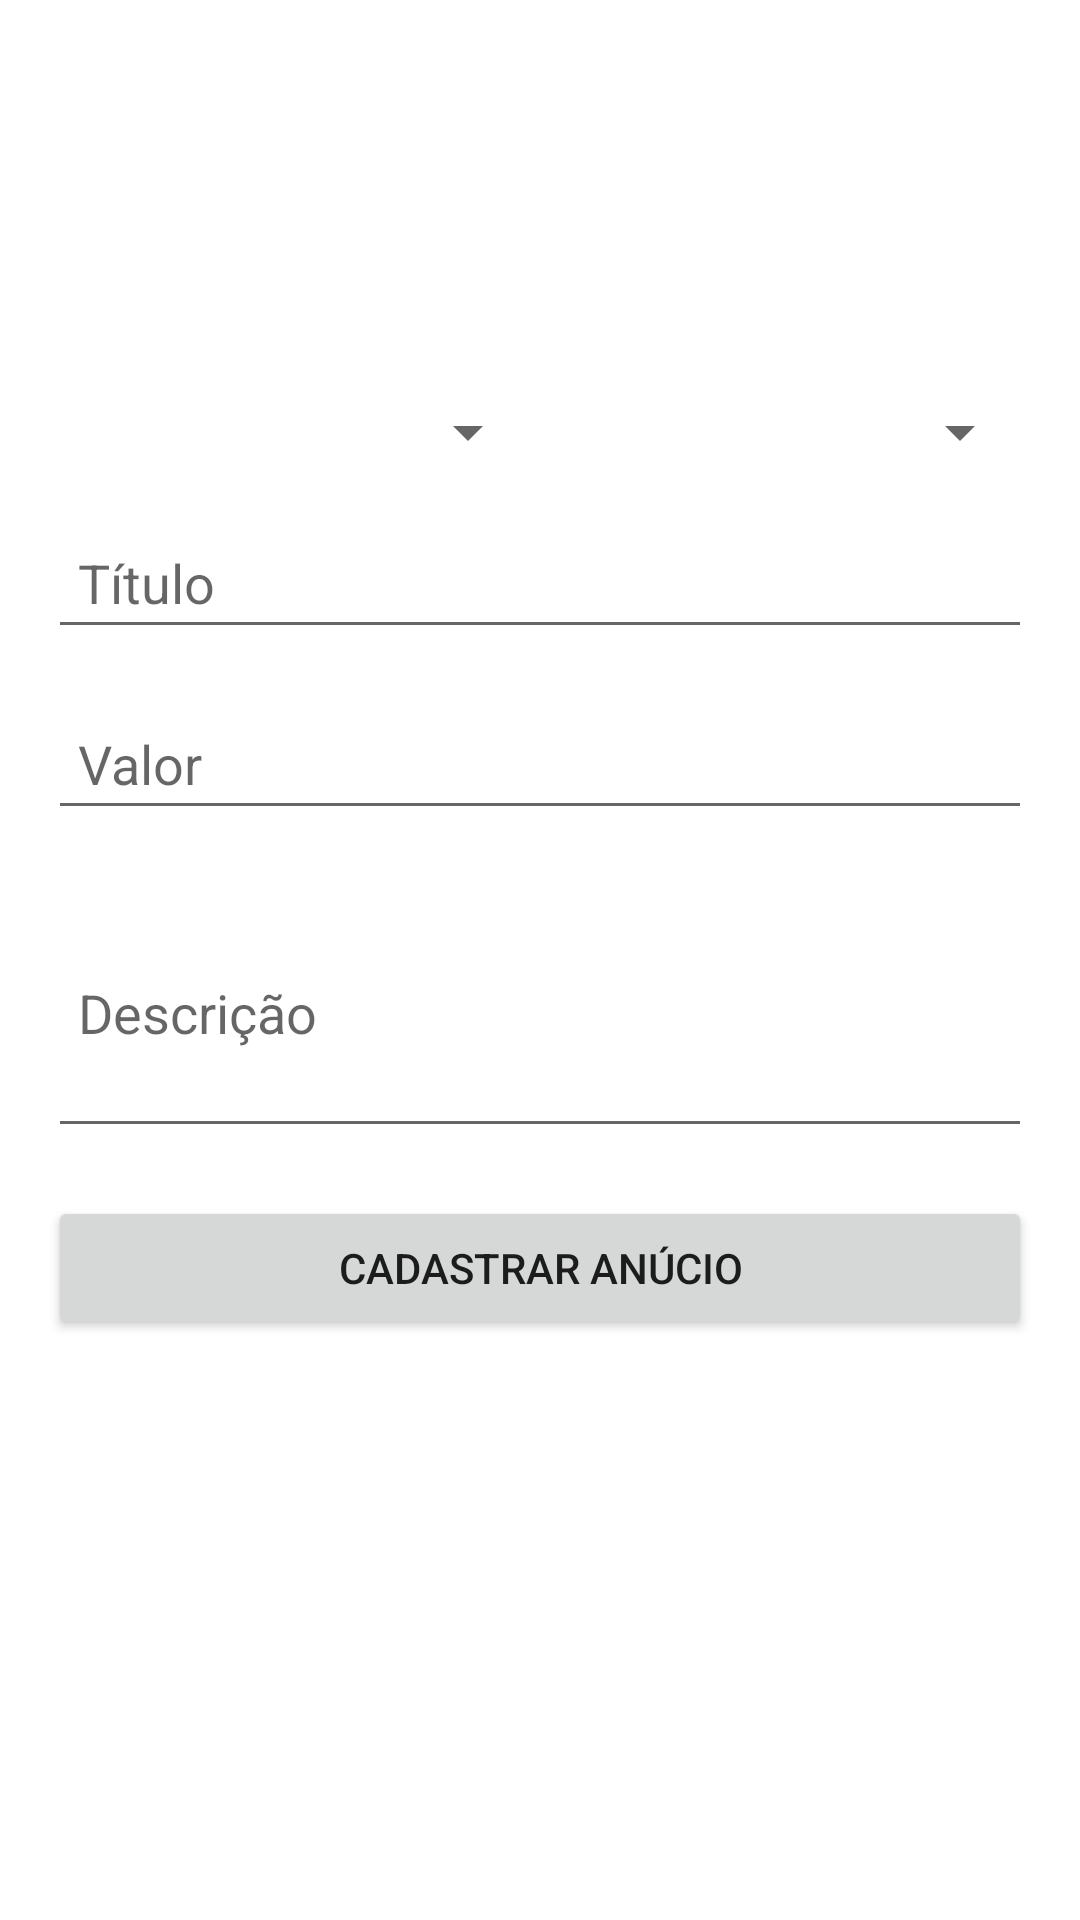

Layout XML and referenced resources for this Android screen:
<!-- AndroidManifest.xml: application theme Theme.OlxClone -->
<!-- res/layout/activity_cadastro_anucios2.xml -->
<?xml version="1.0" encoding="utf-8"?>
<LinearLayout xmlns:android="http://schemas.android.com/apk/res/android"
    xmlns:app="http://schemas.android.com/apk/res-auto"
    xmlns:tools="http://schemas.android.com/tools"
    android:layout_width="match_parent"
    android:layout_height="match_parent"
    android:orientation="vertical"
    android:padding="16dp"
    tools:context="activity.CadastroAnuciosActivity2">

    <LinearLayout
        android:layout_width="match_parent"
        android:layout_height="100dp"
        android:layout_marginBottom="16dp"
        android:orientation="horizontal">

        <ImageView
            android:id="@+id/imageView2"
            android:layout_width="0dp"
            android:layout_height="wrap_content"
            android:layout_weight="1"
            app:srcCompat="@drawable/padrao" />

        <ImageView
            android:id="@+id/imageView3"
            android:layout_width="0dp"
            android:layout_height="wrap_content"
            android:layout_weight="1"
            app:srcCompat="@drawable/padrao" />

        <ImageView
            android:id="@+id/imageView4"
            android:layout_width="0dp"
            android:layout_height="wrap_content"
            android:layout_weight="1"
            app:srcCompat="@drawable/padrao" />
    </LinearLayout>

    <LinearLayout
        android:layout_width="match_parent"
        android:layout_height="wrap_content"
        android:layout_marginBottom="16dp"
        android:orientation="horizontal">

        <Spinner
            android:id="@+id/spinner"
            android:layout_width="match_parent"
            android:layout_height="wrap_content"
            android:layout_weight="1" />

        <Spinner
            android:id="@+id/spinner2"
            android:layout_width="match_parent"
            android:layout_height="wrap_content"
            android:layout_weight="1" />
    </LinearLayout>

    <EditText
        android:id="@+id/editTextTextPersonName"
        android:layout_width="match_parent"
        android:layout_height="wrap_content"
        android:layout_marginBottom="16dp"
        android:ems="10"
        android:hint="@string/titulo"
        android:inputType="textPersonName"
        android:padding="10dp" />

    <EditText
        android:id="@+id/editTextTextPersonName2"
        android:layout_width="match_parent"
        android:layout_height="wrap_content"
        android:layout_marginBottom="16dp"
        android:ems="10"
        android:hint="@string/valor"
        android:inputType="textPersonName"
        android:padding="10dp" />

    <EditText
        android:id="@+id/editTextTextPersonName3"
        android:layout_width="match_parent"
        android:layout_height="90dp"
        android:layout_marginBottom="16dp"
        android:ems="10"
        android:hint="@string/descricao"
        android:inputType="textPersonName"
        android:padding="10dp" />

    <Button
        android:id="@+id/button"
        android:layout_width="match_parent"
        android:layout_height="wrap_content"
        android:text="@string/cadastrarAnucio" />
</LinearLayout>
<!-- resources referenced by this layout -->
<resources>
  <string name="cadastrarAnucio">Cadastrar anúcio</string>
  <string name="descricao">Descrição</string>
  <string name="titulo">Título</string>
  <string name="valor">Valor</string>
  <style name="Theme.OlxClone" parent="Theme.MaterialComponents.DayNight.DarkActionBar">
          
          <item name="colorPrimary">@color/purple_500</item>
          <item name="colorPrimaryVariant">@color/purple_700</item>
          <item name="colorOnPrimary">@color/white</item>
          
          <item name="colorSecondary">@color/teal_200</item>
          <item name="colorSecondaryVariant">@color/teal_700</item>
          <item name="colorOnSecondary">@color/black</item>
          
          <item name="android:statusBarColor" tools:targetApi="l">?attr/colorPrimaryVariant</item>
          
      </style>
  <color name="purple_500">#62317c</color>
  <color name="purple_700">#62317c</color>
  <color name="white">#FFFFFFFF</color>
  <color name="teal_200">#ff650a</color>
  <color name="teal_700">#FF018786</color>
  <color name="black">#FF000000</color>
</resources>
